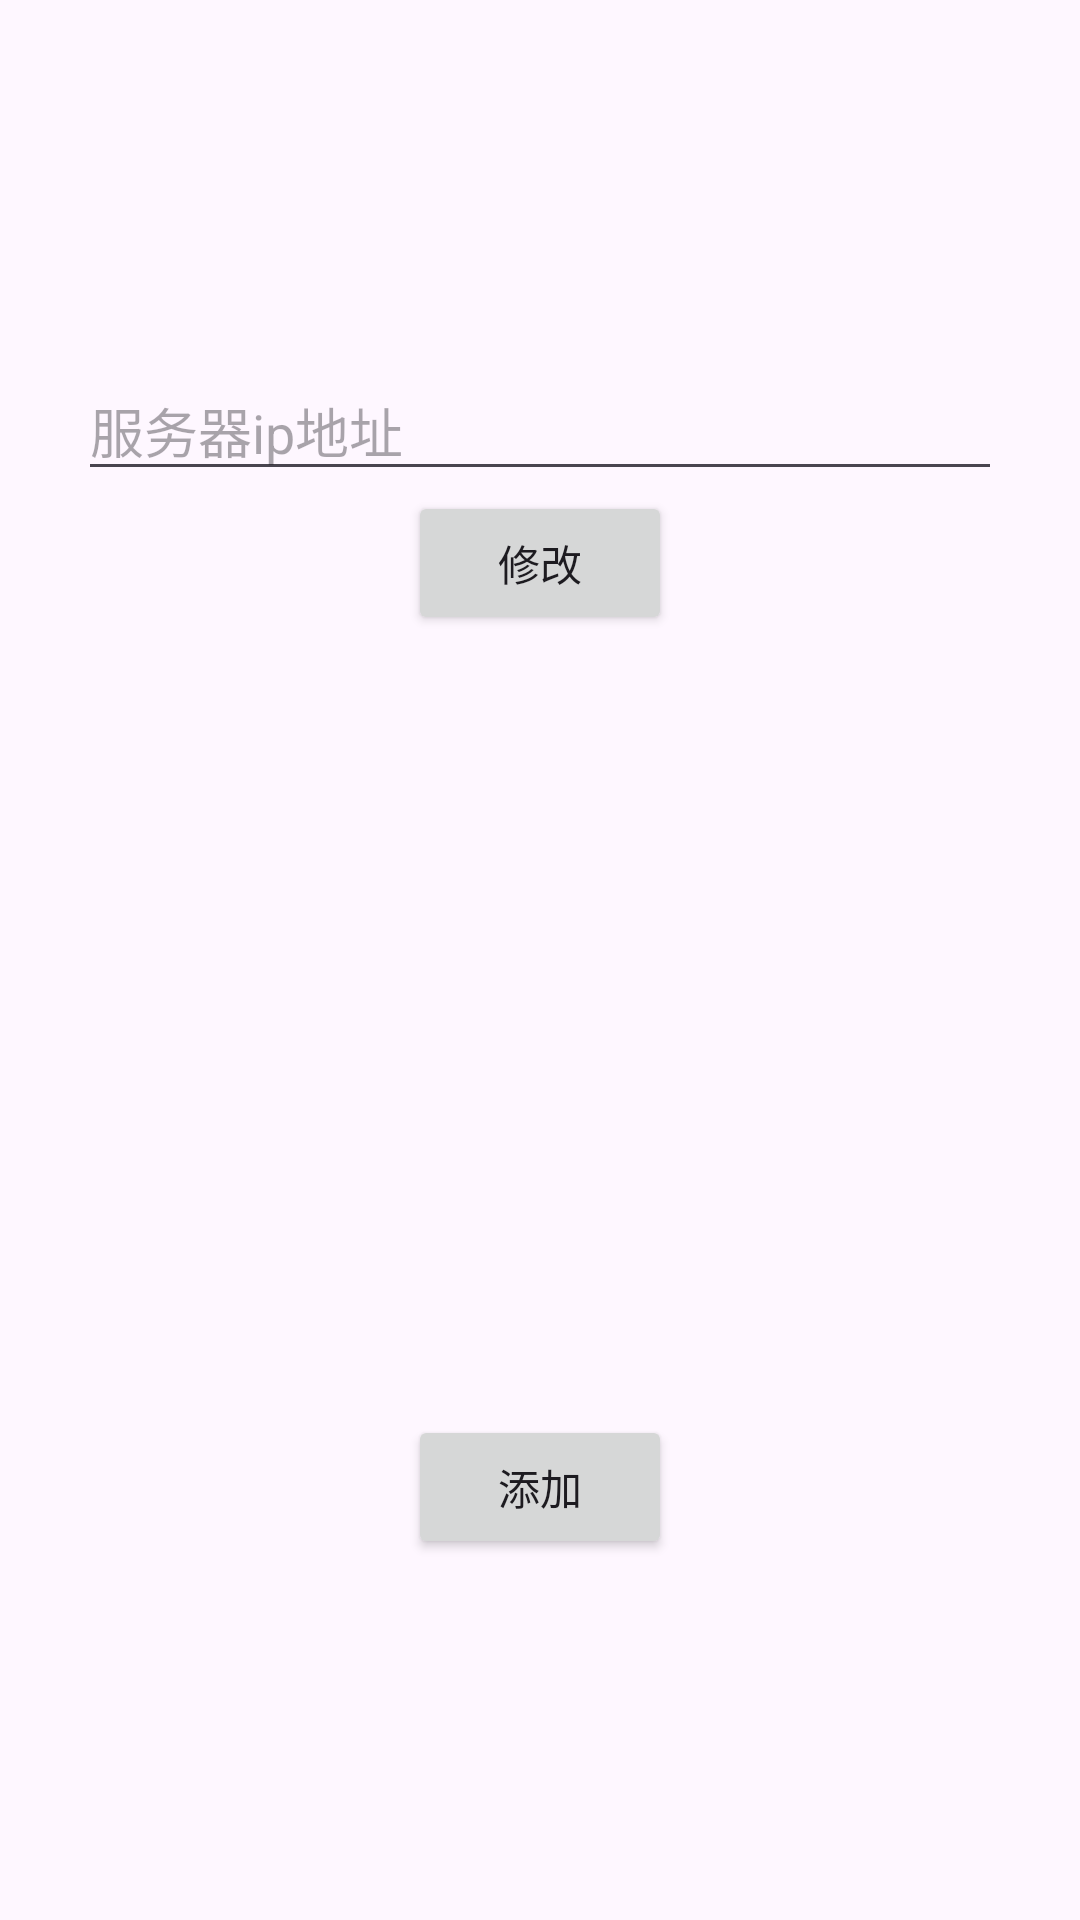

The Android layout XML behind this screen, and the referenced resources:
<!-- AndroidManifest.xml: application theme Theme.AccessibilityT -->
<!-- res/layout/setting.xml -->
<?xml version="1.0" encoding="utf-8"?>
<LinearLayout xmlns:android="http://schemas.android.com/apk/res/android"
    android:layout_width="match_parent"
    android:orientation="vertical"
    android:gravity="center"
    android:layout_height="match_parent">
    <LinearLayout
        android:gravity="center"
        android:orientation="vertical"
        android:layout_marginLeft="26dp"
        android:layout_marginRight="26dp"
        android:layout_width="match_parent"
        android:layout_height="wrap_content">
        <EditText
            android:hint="服务器ip地址"
            android:id="@+id/st_e"
            android:layout_width="match_parent"
            android:layout_height="wrap_content"/>
        <Button
            android:onClick="modify"
            android:text="修改"
            android:layout_width="wrap_content"
            android:layout_height="wrap_content"/>
    </LinearLayout>
    <androidx.recyclerview.widget.RecyclerView
        android:id="@+id/st_r"
        android:layout_width="match_parent"
        android:layout_height="260dp"/>
    <Button
        android:onClick="determine"
        android:text="添加"
        android:layout_gravity="center"
        android:layout_width="wrap_content"
        android:layout_height="wrap_content"/>

</LinearLayout>
<!-- resources referenced by this layout -->
<resources>
  <style name="Theme.AccessibilityT" parent="Base.Theme.AccessibilityT" />
  <style name="Base.Theme.AccessibilityT" parent="Theme.Material3.DayNight.NoActionBar">
          
          
      </style>
</resources>
